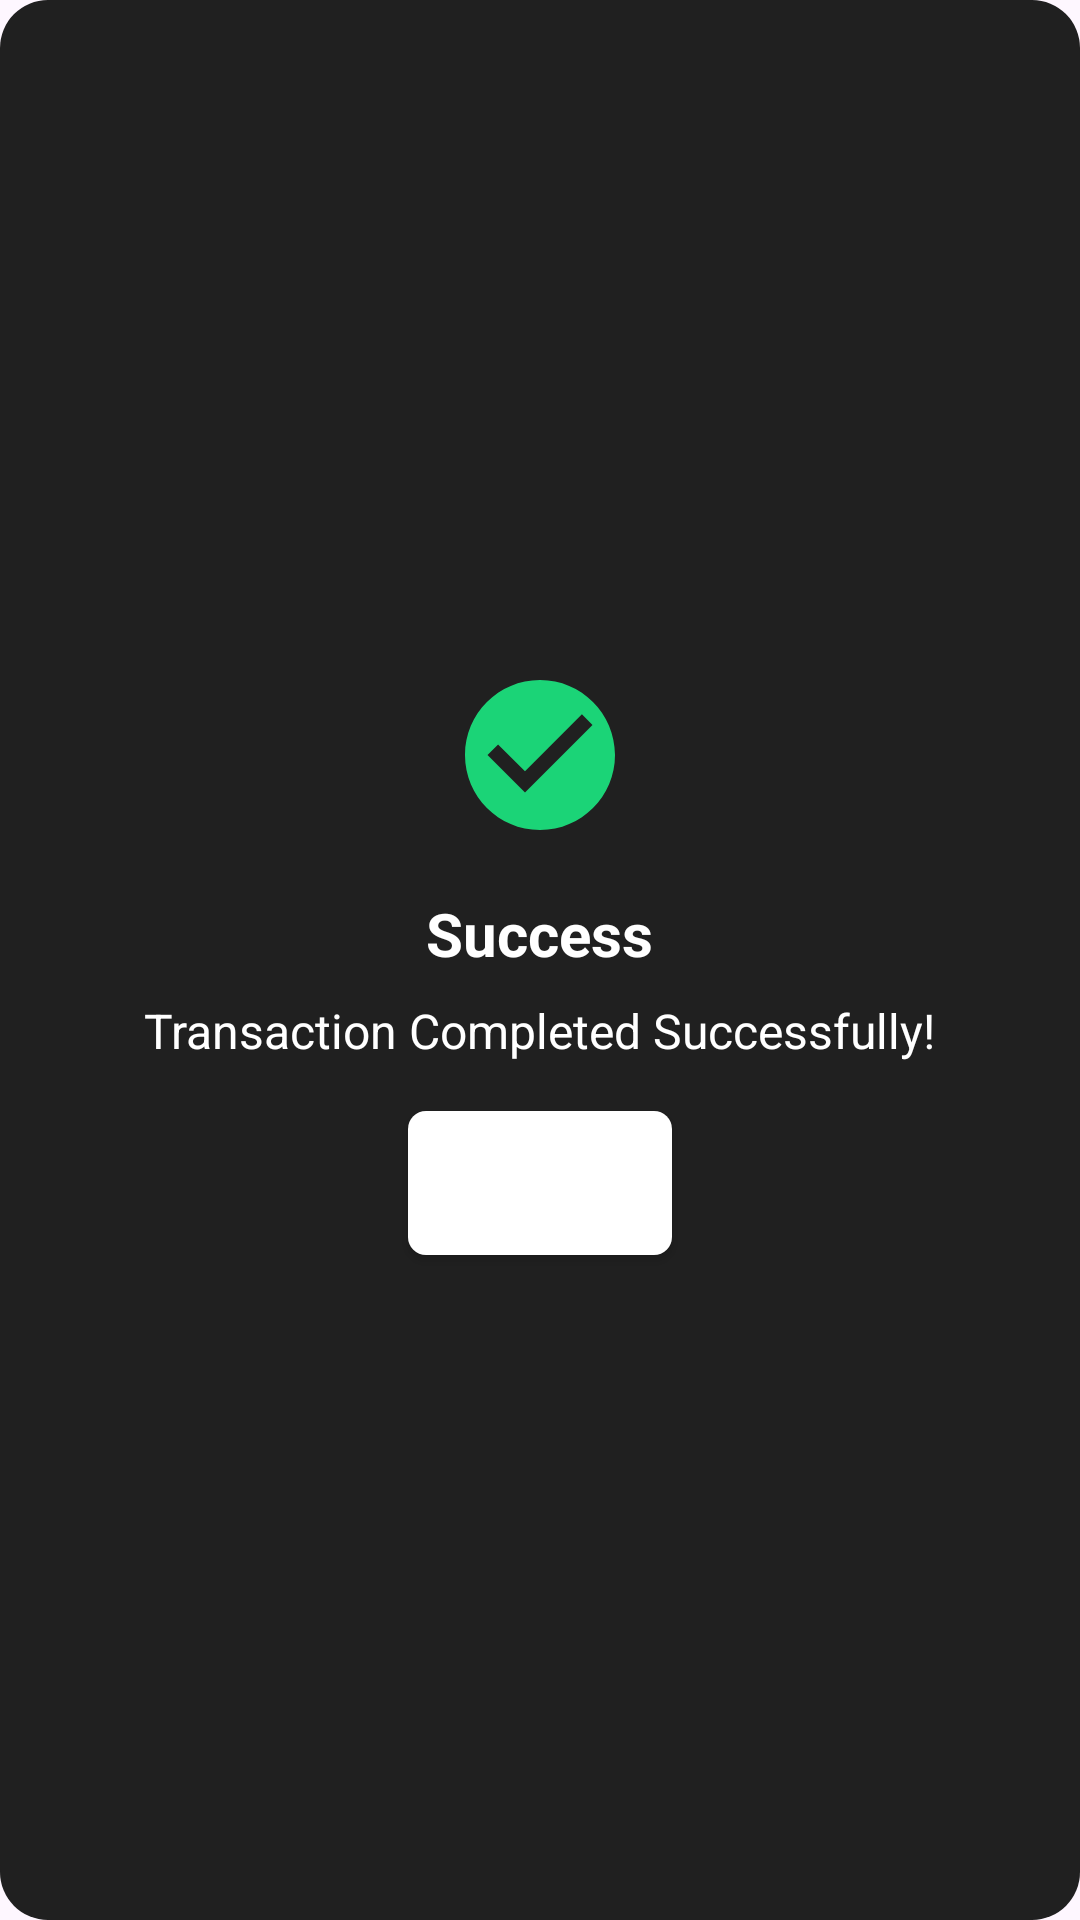

Produce the Android XML layout that renders to this screen, including the resource entries it uses.
<!-- AndroidManifest.xml: application theme Theme.LyricsFlowApp -->
<!-- res/layout/custom_success_alert_dialog.xml -->
<?xml version="1.0" encoding="utf-8"?>
<LinearLayout xmlns:android="http://schemas.android.com/apk/res/android"
    xmlns:app="http://schemas.android.com/apk/res-auto"
    android:layout_width="match_parent"
    android:layout_height="wrap_content"
    android:orientation="vertical"
    android:padding="24dp"
    android:background="@drawable/dialog_background"
    android:gravity="center">

    <ImageView
        android:id="@+id/successIcon"
        android:layout_width="60dp"
        android:layout_height="60dp"
        android:src="@drawable/ic_success"
        android:contentDescription="Success Icon" />

    <TextView
        android:id="@+id/successTitle"
        android:layout_width="wrap_content"
        android:layout_height="wrap_content"
        android:layout_marginTop="16dp"
        android:text="Success"
        android:textColor="@android:color/white"
        android:textSize="20sp"
        android:textStyle="bold" />

    <TextView
        android:id="@+id/successMessage"
        android:layout_width="wrap_content"
        android:layout_height="wrap_content"
        android:layout_marginTop="8dp"
        android:text="Transaction Completed Successfully!"
        android:textColor="@android:color/white"
        android:textSize="16sp" />

    <Button
        android:id="@+id/btnOkay"
        android:layout_width="wrap_content"
        android:layout_height="wrap_content"
        android:layout_marginTop="16dp"
        android:text="Okay"
        android:background="@drawable/button_bg"
        android:textColor="@android:color/white"
        app:backgroundTint="@null" />
</LinearLayout>
<!-- resources referenced by this layout -->
<resources>
  <!-- drawable button_bg (drawable) -->
  <?xml version="1.0" encoding="utf-8"?>
  <shape xmlns:android="http://schemas.android.com/apk/res/android"
      android:shape="rectangle">
  
      <solid android:color="@color/component_color"/>
      <corners android:radius="6dp"/>
  
  </shape>
  <!-- drawable dialog_background (drawable) -->
  <?xml version="1.0" encoding="utf-8"?>
  <shape xmlns:android="http://schemas.android.com/apk/res/android">
      <solid android:color="#202020" /> 
      <corners android:radius="16dp" /> 
  
      <padding
          android:bottom="16dp"
          android:left="16dp"
          android:right="16dp"
          android:top="16dp" />
  </shape>
  <!-- drawable ic_success (drawable) -->
  <vector xmlns:android="http://schemas.android.com/apk/res/android" android:height="24dp" android:tint="#1BD477" android:viewportHeight="24" android:viewportWidth="24" android:width="24dp">
        
      <path android:fillColor="@android:color/white" android:pathData="M12,2C6.48,2 2,6.48 2,12s4.48,10 10,10 10,-4.48 10,-10S17.52,2 12,2zM10,17l-5,-5 1.41,-1.41L10,14.17l7.59,-7.59L19,8l-9,9z"/>
      
  </vector>
  <style name="Theme.LyricsFlowApp" parent="Base.Theme.LyricsFlowApp" />
  <color name="component_color">#FFFFFFFF</color>
  <style name="Base.Theme.LyricsFlowApp" parent="Theme.Material3.DayNight.NoActionBar">
          
          
      </style>
</resources>
